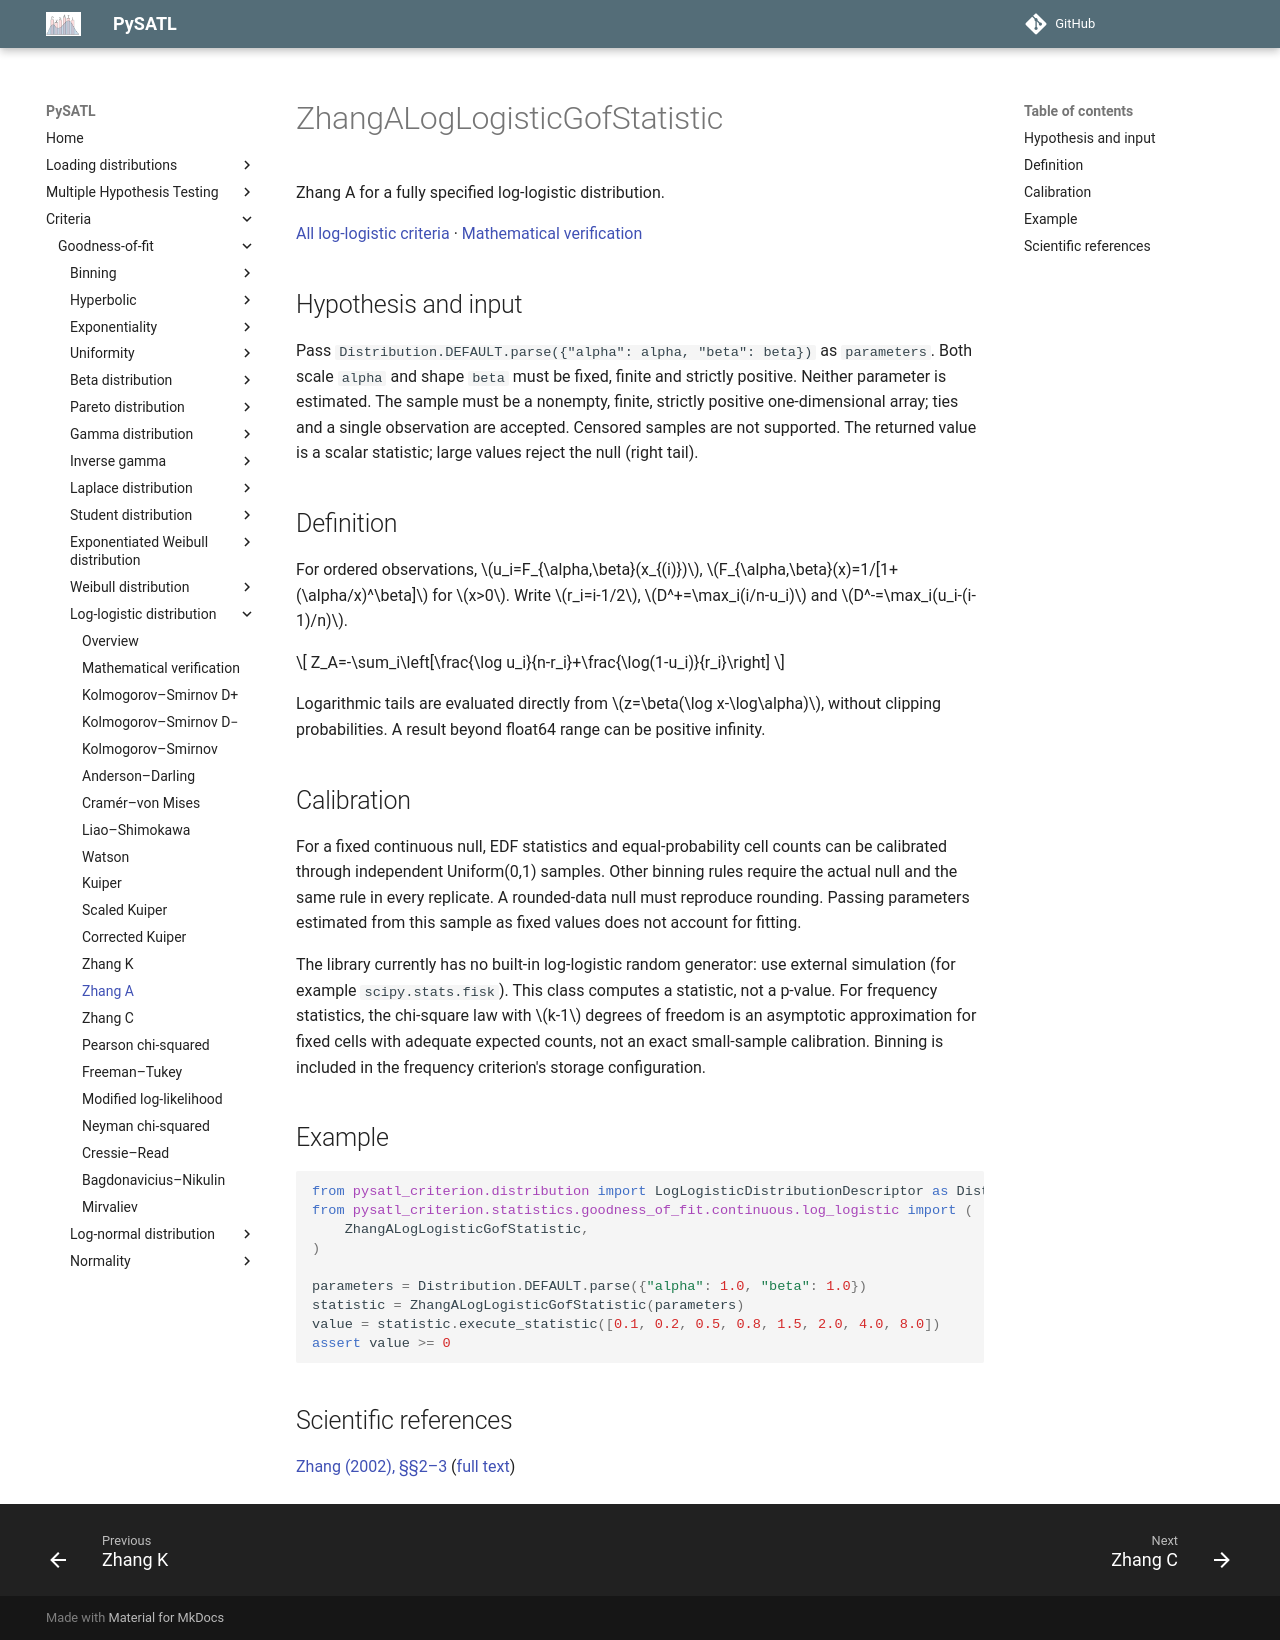

repository: PySATL/pysatl-criterion · page: en/main/criteria/goodness-of-fit/log-logistic/zhang-a/index.html · generator: mkdocs

# ZhangALogLogisticGofStatistic

Zhang A for a fully specified log-logistic distribution.

[All log-logistic criteria](index.md) · [Mathematical verification](mathematical-validation.md)

## Hypothesis and input

Pass `Distribution.DEFAULT.parse({"alpha": alpha, "beta": beta})` as `parameters`.
Both scale `alpha` and shape `beta` must be fixed, finite and strictly positive.
Neither parameter is estimated. The sample must be a nonempty, finite, strictly
positive one-dimensional array; ties and a single observation are accepted.
Censored samples are not supported. The returned value is a scalar statistic;
large values reject the null (right tail).

## Definition

For ordered observations, $u_i=F_{\alpha,\beta}(x_{(i)})$,
$F_{\alpha,\beta}(x)=1/[1+(\alpha/x)^\beta]$ for $x>0$.
Write $r_i=i-1/2$, $D^+=\max_i(i/n-u_i)$ and
$D^-=\max_i(u_i-(i-1)/n)$.

$$
Z_A=-\sum_i\left[\frac{\log u_i}{n-r_i}+\frac{\log(1-u_i)}{r_i}\right]
$$

Logarithmic tails are evaluated directly from $z=\beta(\log x-\log\alpha)$, without clipping probabilities. A result beyond float64 range can be positive infinity.

## Calibration

For a fixed continuous null, EDF statistics and equal-probability cell counts
can be calibrated through independent Uniform(0,1) samples. Other binning rules
require the actual null and the same rule in every replicate. A rounded-data
null must reproduce rounding. Passing parameters estimated from this sample
as fixed values does not account for fitting.

The library currently has no built-in log-logistic random generator: use external
simulation (for example `scipy.stats.fisk`). This class computes a statistic,
not a p-value. For frequency statistics, the chi-square law with $k-1$ degrees
of freedom is an asymptotic approximation for fixed cells with adequate expected
counts, not an exact small-sample calibration. Binning is included in the
frequency criterion's storage configuration.

## Example

```python
from pysatl_criterion.distribution import LogLogisticDistributionDescriptor as Distribution
from pysatl_criterion.statistics.goodness_of_fit.continuous.log_logistic import (
    ZhangALogLogisticGofStatistic,
)

parameters = Distribution.DEFAULT.parse({"alpha": 1.0, "beta": 1.0})
statistic = ZhangALogLogisticGofStatistic(parameters)
value = statistic.execute_statistic([0.1, 0.2, 0.5, 0.8, 1.5, 2.0, 4.0, 8.0])
assert value >= 0
```

## Scientific references

[Zhang (2002), §§2–3](https://doi.org/10.1111/1467-9868.00337) ([full text](https://anakena.dcc.uchile.cl/~mnmonsal/eso.pdf))
